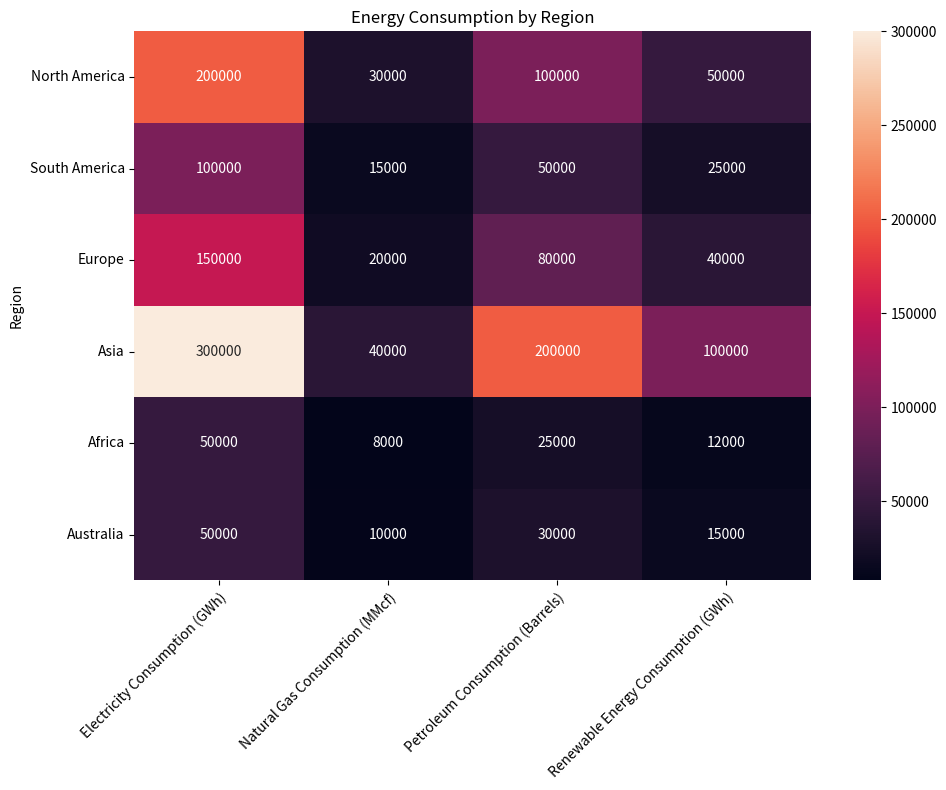

Python code for this plot: (Note: this script raises an exception after producing the figure.)


import matplotlib.pyplot as plt
import numpy as np
import pandas as pd
import seaborn as sns

# import data and convert to dictionary
data = {'Region': ['North America', 'South America', 'Europe', 'Asia', 'Africa', 'Australia'],
        'Electricity Consumption (GWh)': [200000, 100000, 150000, 300000, 50000, 50000],
        'Natural Gas Consumption (MMcf)': [30000, 15000, 20000, 40000, 8000, 10000],
        'Petroleum Consumption (Barrels)': [100000, 50000, 80000, 200000, 25000, 30000],
        'Renewable Energy Consumption (GWh)': [50000, 25000, 40000, 100000, 12000, 15000]
        }

# create dataframe from dictionary
df = pd.DataFrame(data)

# set figure size
plt.figure(figsize=(10, 8))

# create heatmap using seaborn
ax = sns.heatmap(data=df.set_index('Region'), annot=True, fmt='g')
ax.set_title('Energy Consumption by Region')

# set ticks and labels
ax.set_xticklabels(ax.get_xticklabels(), rotation=45, ha='right', rotation_mode='anchor')
ax.set_yticklabels(ax.get_yticklabels(), rotation=0, ha='right', rotation_mode='anchor')

# resize image and save
plt.tight_layout()
plt.savefig('output/final/heatmap/png/20231226-140552_13.png', bbox_inches='tight')

# clear current image state
plt.clf()
